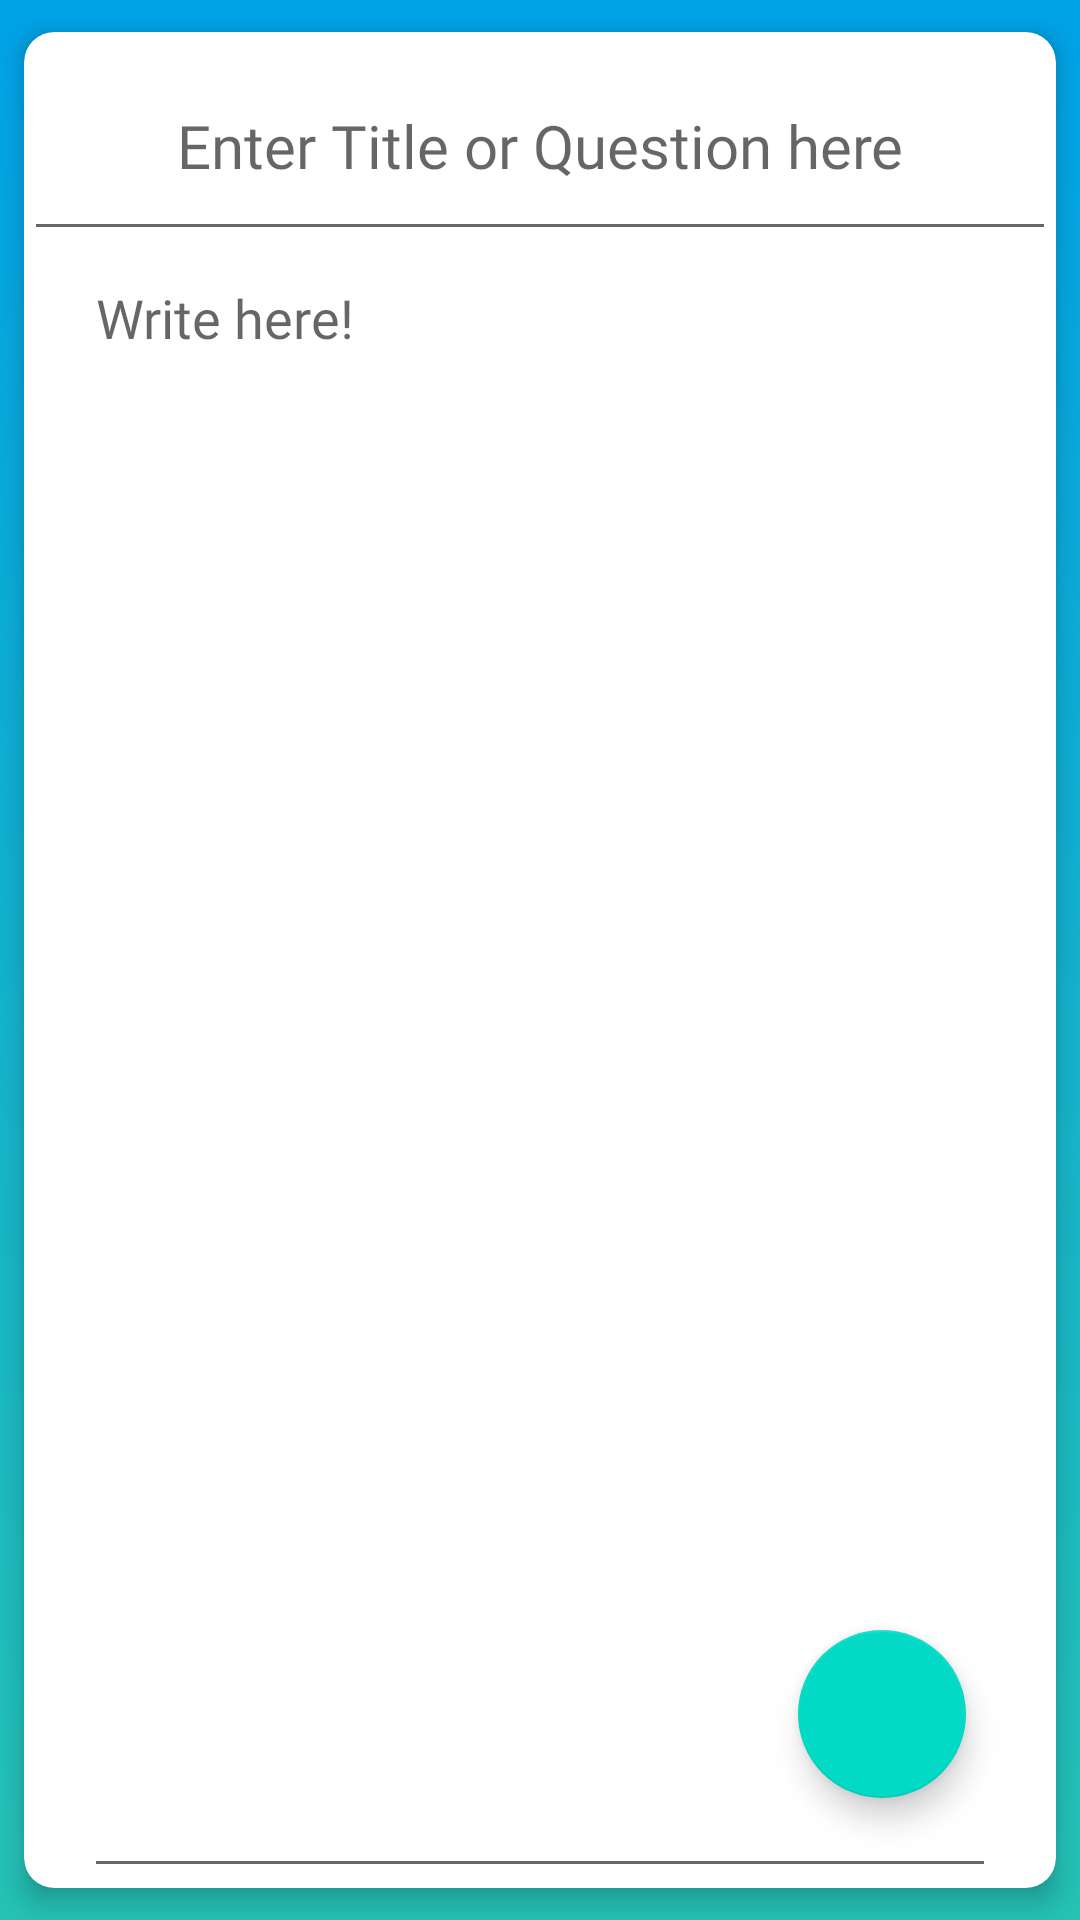

The Android layout XML behind this screen, and the referenced resources:
<!-- AndroidManifest.xml: activity theme AppTheme -->
<!-- res/layout/activity_new_forum_post.xml -->
<?xml version="1.0" encoding="utf-8"?>
<RelativeLayout xmlns:android="http://schemas.android.com/apk/res/android"
    xmlns:tools="http://schemas.android.com/tools"
    android:layout_width="match_parent"
    android:layout_height="match_parent"
    xmlns:app="http://schemas.android.com/apk/res-auto"
    android:background="@drawable/gradient_register"
    tools:context=".NewForumPostActivity">

    <androidx.cardview.widget.CardView
        android:layout_width="match_parent"
        android:layout_height="match_parent"
        app:cardElevation="5dp"
        app:cardUseCompatPadding="true"
        app:cardCornerRadius="10dp"
        android:padding="10dp">

        <androidx.constraintlayout.widget.ConstraintLayout
            android:layout_width="match_parent"
            android:layout_height="match_parent" >

            <EditText
                android:id="@+id/et_postquestion"
                android:layout_width="match_parent"
                android:layout_height="73dp"
                android:fontFamily="@font/roboto"
                android:gravity="center"
                android:hint="Enter Title or Question here"
                android:inputType="text"
                android:textSize="20sp"
                app:layout_constraintLeft_toLeftOf="parent"
                app:layout_constraintRight_toRightOf="parent"
                app:layout_constraintTop_toTopOf="parent" />


        <EditText
            android:id="@+id/et_postText"
            android:layout_width="match_parent"
            android:layout_height="0dp"
            app:layout_constraintTop_toBottomOf="@+id/et_postquestion"
            app:layout_constraintLeft_toLeftOf="parent"
            app:layout_constraintRight_toRightOf="parent"
            app:layout_constraintBottom_toBottomOf="parent"
            android:layout_marginEnd="20dp"
            android:layout_marginStart="20dp"
            android:fontFamily="@font/roboto"
            android:gravity="top"
            android:hint="Write here!" />
    </androidx.constraintlayout.widget.ConstraintLayout>
        <com.google.android.material.floatingactionbutton.FloatingActionButton
            android:id="@+id/createPost"
            android:layout_width="wrap_content"
            android:layout_height="wrap_content"
            android:layout_margin="30dp"
            android:foregroundGravity="bottom"
            android:src="@drawable/ic_create"
            android:layout_gravity="bottom|end"/>

    </androidx.cardview.widget.CardView>
</RelativeLayout>
<!-- resources referenced by this layout -->
<resources>
  <!-- drawable gradient_register (drawable) -->
  <?xml version="1.0" encoding="utf-8"?>
  <selector xmlns:android="http://schemas.android.com/apk/res/android">
      <item>
          <shape>
              <gradient
                  android:type="linear"
                  android:angle="-90"
                  android:startColor="#00a2e8"
                  android:endColor="#25c2b5"
                  />
  
          </shape>
      </item>
  
  </selector>
  <style name="AppTheme" parent="Theme.AppCompat.Light.DarkActionBar">
          
          <item name="colorPrimary">#00a2e8</item>
          <item name="colorPrimaryDark">#00a2e8</item>
          <item name="colorAccent">@color/colorAccent</item>
      </style>
  <!-- not gathered from this repository: default colours our renderer supplied (Android Studio template values) -->
  <color name="colorAccent">#FF03DAC5</color>
</resources>
